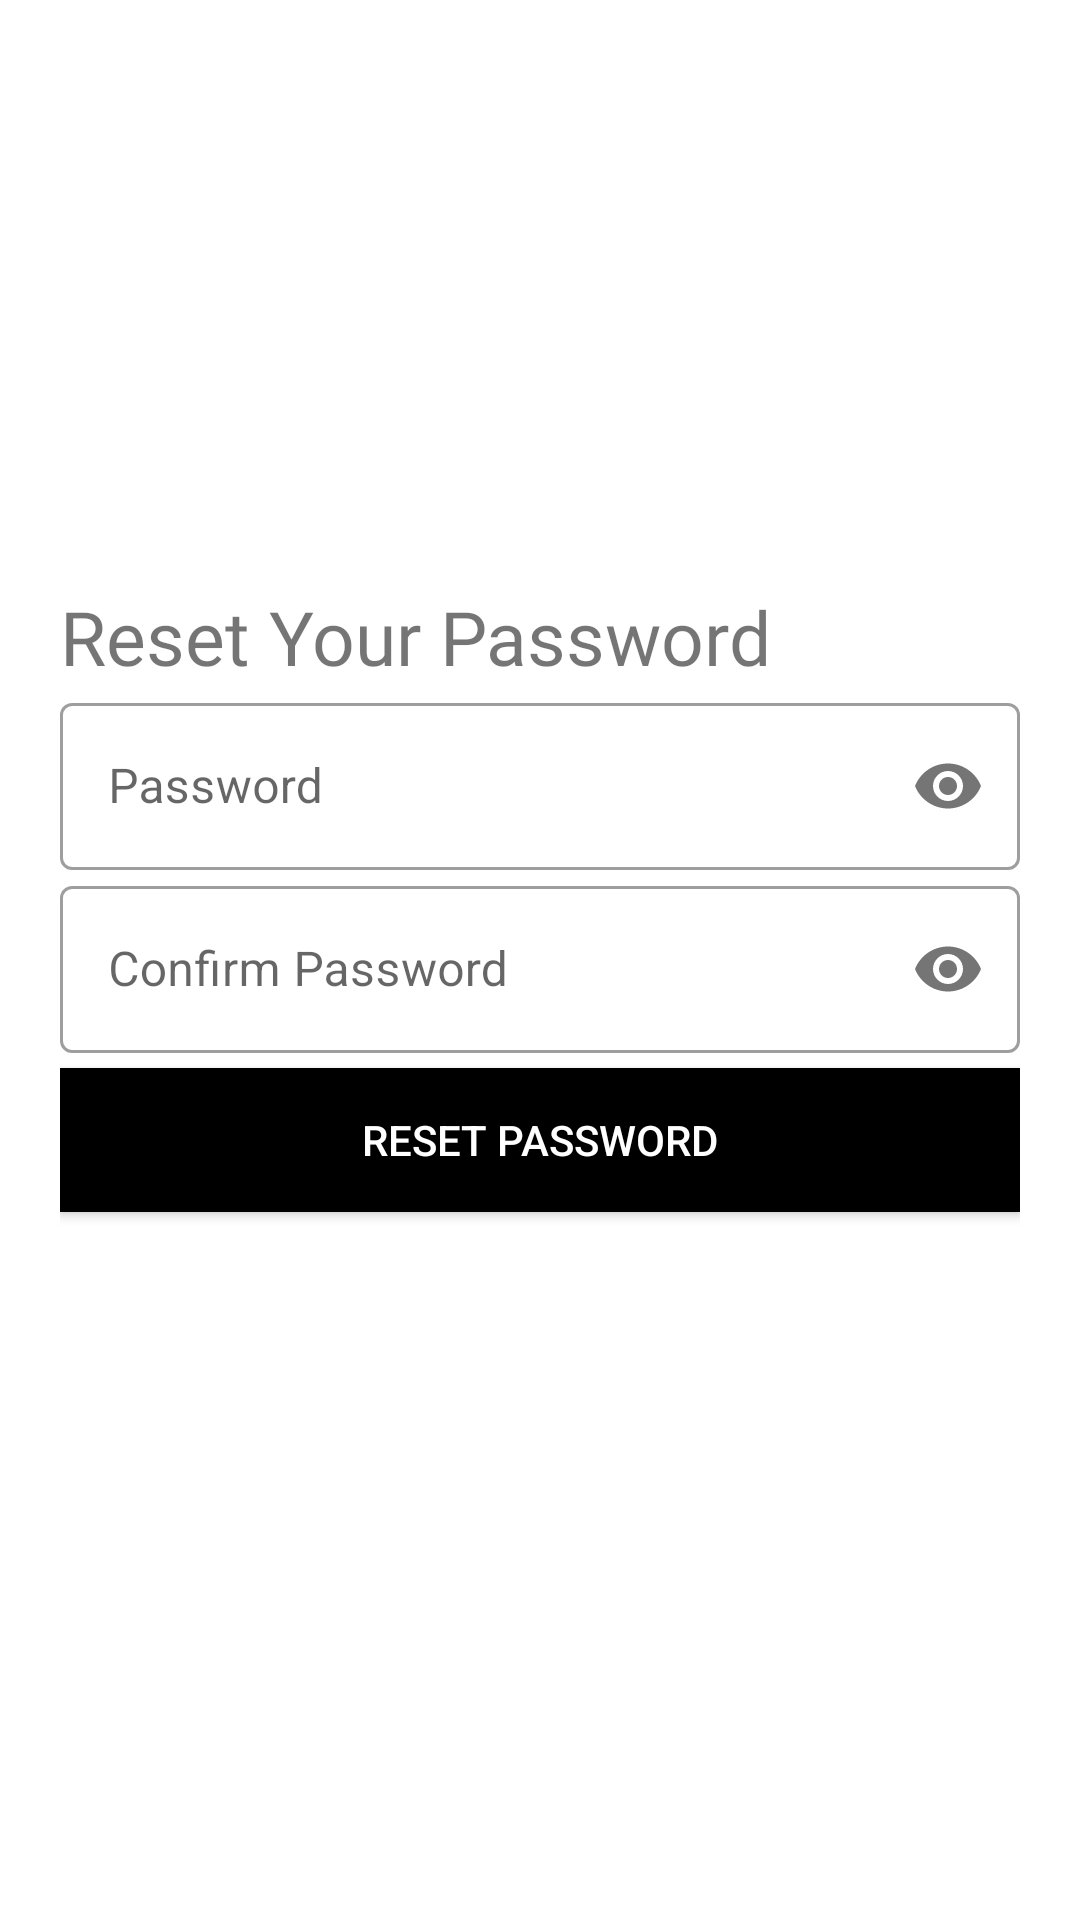

The Android layout XML behind this screen, and the referenced resources:
<!-- AndroidManifest.xml: application theme Theme.MyApplication -->
<!-- res/layout/activity_reset_password.xml -->
<?xml version="1.0" encoding="utf-8"?>
<ScrollView xmlns:android="http://schemas.android.com/apk/res/android"
    xmlns:app="http://schemas.android.com/apk/res-auto"
    xmlns:tools="http://schemas.android.com/tools"
    android:layout_width="match_parent"
    android:layout_height="match_parent"
    android:scrollbars="none"
    tools:context="com.manage.app.resetPasswordActivity"
    android:orientation="vertical"


    >

    <LinearLayout
        android:layout_width="match_parent"
        android:layout_height="match_parent"
        android:layout_marginTop="60dp"
        android:orientation="vertical"
        >


        <LinearLayout
            android:layout_width="match_parent"
            android:layout_height="wrap_content"
            android:layout_marginTop="20dp"
            android:layout_marginBottom="20dp"
            android:padding="20dp"

            android:orientation="vertical">

            <ImageView
                android:layout_width="100dp"
                android:layout_height="100dp"
                android:src="@drawable/manage_icon"/>




            <TextView
                android:id="@+id/logo_name"
                android:layout_width="wrap_content"
                android:layout_height="wrap_content"
                android:fontFamily="@font/bungee"
                android:text="Reset Your Password"
                android:textSize="25sp"
                android:layout_marginTop="-5dp"/>


            






            








            








            







            
            <com.google.android.material.textfield.TextInputLayout
                android:layout_width="match_parent"
                android:layout_height="match_parent"
                android:hint="Password"
                android:id="@+id/passwordResetL"
                app:passwordToggleEnabled="true"
                style="@style/Widget.MaterialComponents.TextInputLayout.OutlinedBox">


                <com.google.android.material.textfield.TextInputEditText

                    android:layout_width="match_parent"
                    android:inputType="textPassword"
                    android:layout_height="wrap_content"/>

            </com.google.android.material.textfield.TextInputLayout>


            <com.google.android.material.textfield.TextInputLayout
                android:layout_width="match_parent"
                android:layout_height="match_parent"
                android:hint="Confirm Password"
                android:id="@+id/confirmPasswordResetL"
                app:passwordToggleEnabled="true"
                style="@style/Widget.MaterialComponents.TextInputLayout.OutlinedBox">


                <com.google.android.material.textfield.TextInputEditText

                    android:layout_width="match_parent"
                    android:inputType="textPassword"
                    android:layout_height="wrap_content"/>

            </com.google.android.material.textfield.TextInputLayout>






            
            <androidx.appcompat.widget.AppCompatButton
                android:id="@+id/ResetPasswordBtn"
                android:layout_width="match_parent"
                android:layout_height="wrap_content"
                android:layout_marginTop="5dp"
                android:layout_marginBottom="5dp"
                android:background="@color/black"
                android:text="Reset Password"
                android:textColor="#fff" />


        </LinearLayout>






    </LinearLayout>


</ScrollView>
<!-- resources referenced by this layout -->
<resources>
  <color name="black">#FF000000</color>
  <style name="Theme.MyApplication" parent="Theme.MaterialComponents.Light.NoActionBar">
          
  
          <item name="colorPrimary">@color/black</item>
          <item name="android:forceDarkAllowed">false</item>
          <item name="android:windowActionBarOverlay">true</item>
          <item name="colorPrimaryVariant">#c69f26</item>
          <item name="colorOnPrimary">@color/white</item>
          
          <item name="colorSecondary">@color/teal_200</item>
          <item name="colorSecondaryVariant">@color/teal_700</item>
          <item name="colorOnSecondary">@color/black</item>
          
          <item name="android:statusBarColor">#fff</item>
  
  
          
          
      </style>
  <color name="white">#FFFFFFFF</color>
  <color name="teal_200">#FF03DAC5</color>
  <color name="teal_700">#FF018786</color>
</resources>
